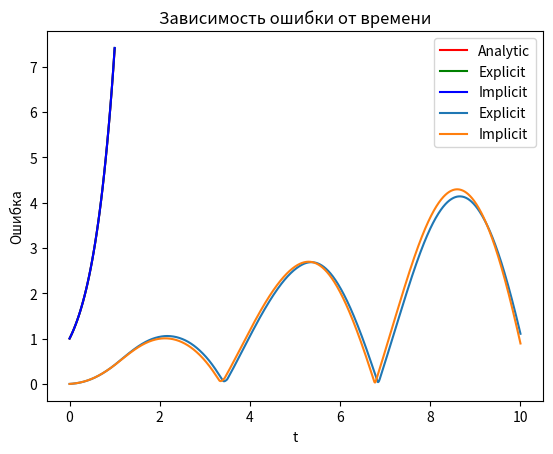

Source code (Python):
from enum import Enum

import numpy as np
import matplotlib.pyplot as plt

A = 1
B = 0
C = -5

l = 1
Function = lambda: 0
alpha = 1
beta = -2
gamma = 1
delta = -2

Psi1 = lambda x: np.exp(2 * x)
Psi2 = lambda x: 0
Psi1_der1 = lambda x: 2 * np.exp(2 * x)
Psi1_der2 = lambda x: 4 * np.exp(2 * x)
Phi0 = lambda t: 0
PhiL = lambda t: 0

AnaliticalSolution = lambda x, t: np.exp(2 * x) * np.cos(t)


class Approximation(Enum):
    FIRST_DEGREE_TWO_DOTS = 1,
    SECOND_DEGREE_TWO_DOTS = 2,
    SECOND_DEGREE_THREE_DOTS = 3,


APPROXIMATION = Approximation.FIRST_DEGREE_TWO_DOTS

T, K, N = 10, 2000, 30
h = l / N
tau = T / K
sigma = (A * tau / h) ** 2


def three_diag(a, b, c, d):
    size = len(a)
    p = np.zeros(size)
    q = np.zeros(size)
    p[0] = (-c[0] / b[0])
    q[0] = (d[0] / b[0])

    for i in range(1, size):
        p[i] = -c[i] / (b[i] + a[i] * p[i - 1])
        q[i] = (d[i] - a[i] * q[i - 1]) / (b[i] + a[i] * p[i - 1])

    x = np.zeros(size)
    x[-1] = q[-1]

    for i in range(size - 2, -1, -1):
        x[i] = p[i] * x[i + 1] + q[i]

    return x


def explicit_step(h, k, tau, u):
    if APPROXIMATION == Approximation.FIRST_DEGREE_TWO_DOTS:
        u[k][0] = (Phi0(k * tau) - u[k][1] * alpha / h) / (beta - alpha / h)
        u[k][-1] = (PhiL(k * tau) + u[k][-2] * gamma / h) / (delta + gamma / h)

    elif APPROXIMATION == Approximation.SECOND_DEGREE_TWO_DOTS:
        u[k][0] = (Phi0(k * tau) + u[k][2] * alpha / (2 * h) -
                   u[k][1] * 2 * alpha / h) / (-3 * alpha / (2 * h) + beta)

        u[k][-1] = (PhiL(k * tau) - u[k][-3] * alpha / (2 * h) +
                    u[k][-2] * 2 * alpha / h) / (3 * alpha / (2 * h) + beta)

    elif APPROXIMATION == Approximation.SECOND_DEGREE_THREE_DOTS:
        u[k][0] = (Phi0(k * tau) - u[k - 1][0] * alpha * h / (tau * 2) -
                   u[k][1] * alpha * 2 * A / (h * 2)) / (alpha * (-2 * A / (h * 2) -
                                                                  h / (tau * 2) + C * h / 2) + beta)

        u[k][-1] = (PhiL(k * tau) + alpha * (h * u[k - 1][-1] / (2 * tau) +
                                             u[k][-2] * 2 * A / (h * 2))) / \
                   (alpha * (2 * A / (h * 2) + h / (2 * tau) - C * h / 2) + beta)


def implicit_step(a, b, c, d, h, k, tau, u):
    if APPROXIMATION == Approximation.FIRST_DEGREE_TWO_DOTS:
        b[0] = beta - alpha / h
        c[0] = alpha / h
        d[0] = Phi0(k * tau)

        a[-1] = -gamma / h
        b[-1] = delta + gamma / h
        d[-1] = PhiL(k * tau)

    elif APPROXIMATION == Approximation.SECOND_DEGREE_TWO_DOTS:
        c[0] = 2 * alpha / h + b[1] * (alpha / (2 * h * c[1]))
        b[0] = (-3 * alpha / (2 * h) + beta) + a[1] * (alpha / (2 * h * c[1]))
        d[0] = Phi0(k * tau) + d[1] * (alpha / (2 * h * c[1]))

        a[-1] = (-2 * alpha / h) + b[-2] * (-(alpha / (h * 2)) / a[-2])
        b[-1] = (3 * alpha / (2 * h) + beta) + c[-2] * (-(alpha / (h * 2)) / a[-2])
        d[-1] = PhiL((k + 1) * tau) + d[-2] * (-(alpha / (h * 2)) / a[-2])

    elif APPROXIMATION == Approximation.SECOND_DEGREE_THREE_DOTS:
        b[0] = (alpha * (-2 * A / (h * 2) -
                         h / (tau * 2) + C * h / 2) + beta)
        c[0] = alpha * 2 * A / (h * 2)
        d[0] = (Phi0(k * tau) -
                u[k - 1][0] * alpha * h / (tau * 2))

        a[-1] = -alpha * 2 * A / (h * 2)
        b[-1] = alpha * (2 * A / (h * 2) +
                         h / (tau * 2) - C * h / 2) + beta
        d[-1] = (PhiL(k * tau) +
                 u[k - 1][-1] * alpha * h / (tau * 2))


def explicit(N, K, T, h, tau):
    u = np.zeros((K + 1, N + 1))
    for j in range(N + 1):
        u[0][j] = Psi1(j * h)
        u[1][j] = u[0][j] + Psi2(j * h) * tau + A ** 2 * Psi1_der2(j * h) * ((tau ** 2) / 2)

    for k in range(2, K + 1):
        for j in range(1, N):
            u[k][j] = u[k - 1][j + 1] * ((A * tau / h) ** 2 + B * tau ** 2 / (2 * h)) \
                      + u[k - 1][j] * (-2 * (A * tau / h) ** 2 + 2 + C * tau ** 2) \
                      + u[k - 1][j - 1] * ((A * tau / h) ** 2 - B * tau ** 2 / (2 * h)) \
                      - u[k - 2][j] + tau ** 2 * Function()

        explicit_step(h, k, tau, u)

    return u


def implicit(N, K, T, h, tau):
    u = np.zeros((K + 1, N + 1))
    for j in range(N + 1):
        u[0][j] = Psi1(j * h)
        u[1][j] = u[0][j] + Psi2(j * h) * tau + A ** 2 * Psi1_der2(j * h) * ((tau ** 2) / 2)

    for k in range(2, K + 1):
        a = np.zeros(N + 1)
        b = np.zeros(N + 1)
        c = np.zeros(N + 1)
        d = np.zeros(N + 1)

        for j in range(1, N):
            a[j] = (A * tau / h) ** 2
            b[j] = -(1 + 2 * (A * tau / h) ** 2)
            c[j] = (A * tau / h) ** 2
            d[j] = u[k - 2][j] - (C * tau ** 2 + 2) * u[k - 1][j]

        implicit_step(a, b, c, d, h, k, tau, u)

        u[k] = three_diag(a, b, c, d)

    return u


def analytical_solution(N, K, T):
    h = l / N
    tau = T / K
    u = np.zeros((K + 1, N + 1))
    for k in range(K + 1):
        for j in range(N + 1):
            u[k][j] = AnaliticalSolution(j * h, k * tau)
    return u


def mae(numeric, analytic):
    err = []
    for i in range(len(numeric)):
        err.append(abs(numeric[i] - analytic[i]).mean())
    return np.array(err)


def draw_charts(answers, N, K, T, time=5):
    x = np.linspace(0, 1, num=N + 1)
    t = np.linspace(0, T, num=K + 1)
    z1 = np.array(answers['Analytic'])
    z2 = np.array(answers['Explicit'])
    z3 = np.array(answers['Implicit'])

    plt.title('U от x')
    plt.plot(x, z1[time], color='r', label='Analytic')
    plt.plot(x, z2[time], color='g', label='Explicit')
    plt.plot(x, z3[time], color='b', label='Implicit')
    plt.legend(loc='best')
    plt.ylabel('U')
    plt.xlabel('x')
    plt.grid()
    plt.show()

    plt.title('Зависимость ошибки от времени')
    plt.plot(t, mae(answers['Explicit'], answers['Analytic']), label='Explicit')
    plt.plot(t, mae(answers['Implicit'], answers['Analytic']), label='Implicit')
    plt.legend(loc='best')
    plt.ylabel('Ошибка')
    plt.xlabel('t')
    plt.grid()
    plt.show()


answers = dict()

answers['Analytic'] = analytical_solution(N, K, T)
answers['Explicit'] = explicit(N, K, T, h, tau)
answers['Implicit'] = implicit(N, K, T, h, tau)

draw_charts(answers, N, K, T)
